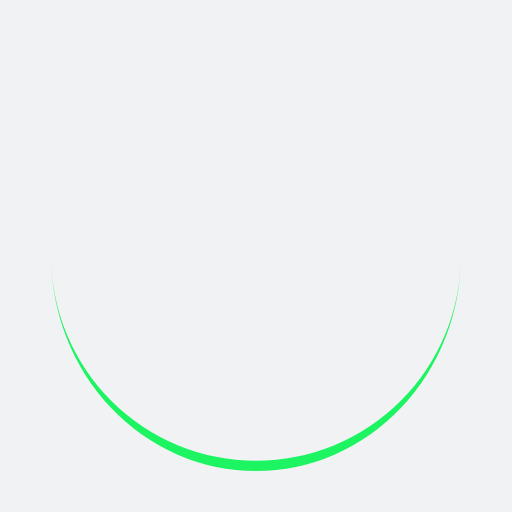
t = 0.00 s
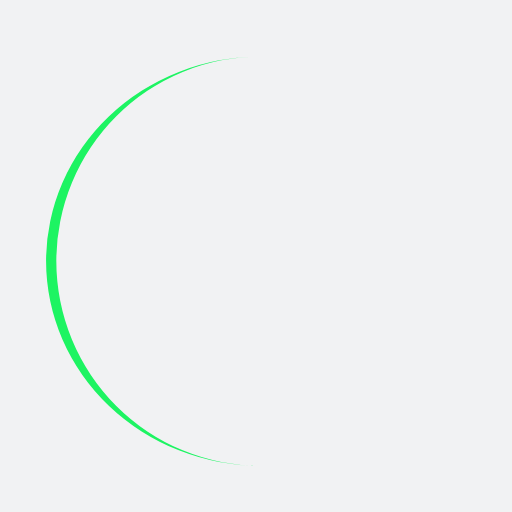
t = 0.25 s
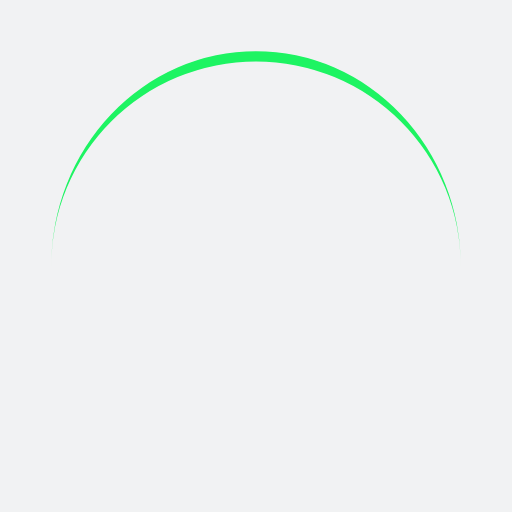
t = 0.50 s
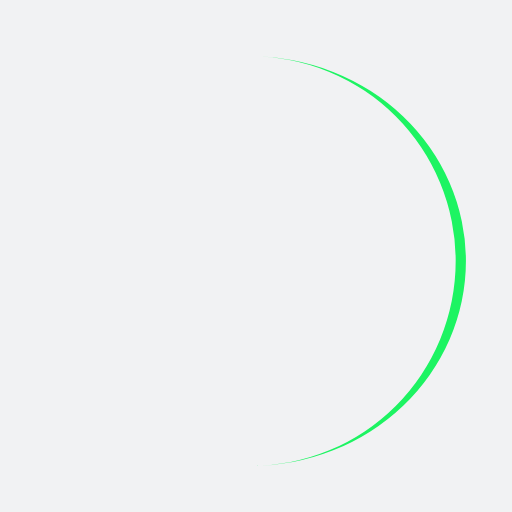
t = 0.75 s

The animated SVG that drew these frames (rendered in a browser with its animation timeline set to each time). Animation: 1 SMIL element (animateTransform=1); one cycle of 1.00 s, repeats indefinitely.

<?xml version="1.0" encoding="utf-8"?>
<svg xmlns="http://www.w3.org/2000/svg" xmlns:xlink="http://www.w3.org/1999/xlink" style="margin: auto; background: rgb(241, 242, 243); display: block; shape-rendering: auto;" width="200px" height="200px" viewBox="0 0 100 100" preserveAspectRatio="xMidYMid">
<path d="M10 50A40 40 0 0 0 90 50A40 42 0 0 1 10 50" fill="#1df462" stroke="none">
  <animateTransform attributeName="transform" type="rotate" dur="1s" repeatCount="indefinite" keyTimes="0;1" values="0 50 51;360 50 51"></animateTransform>
</path>
<!-- [ldio] generated by https://loading.io/ --></svg>
